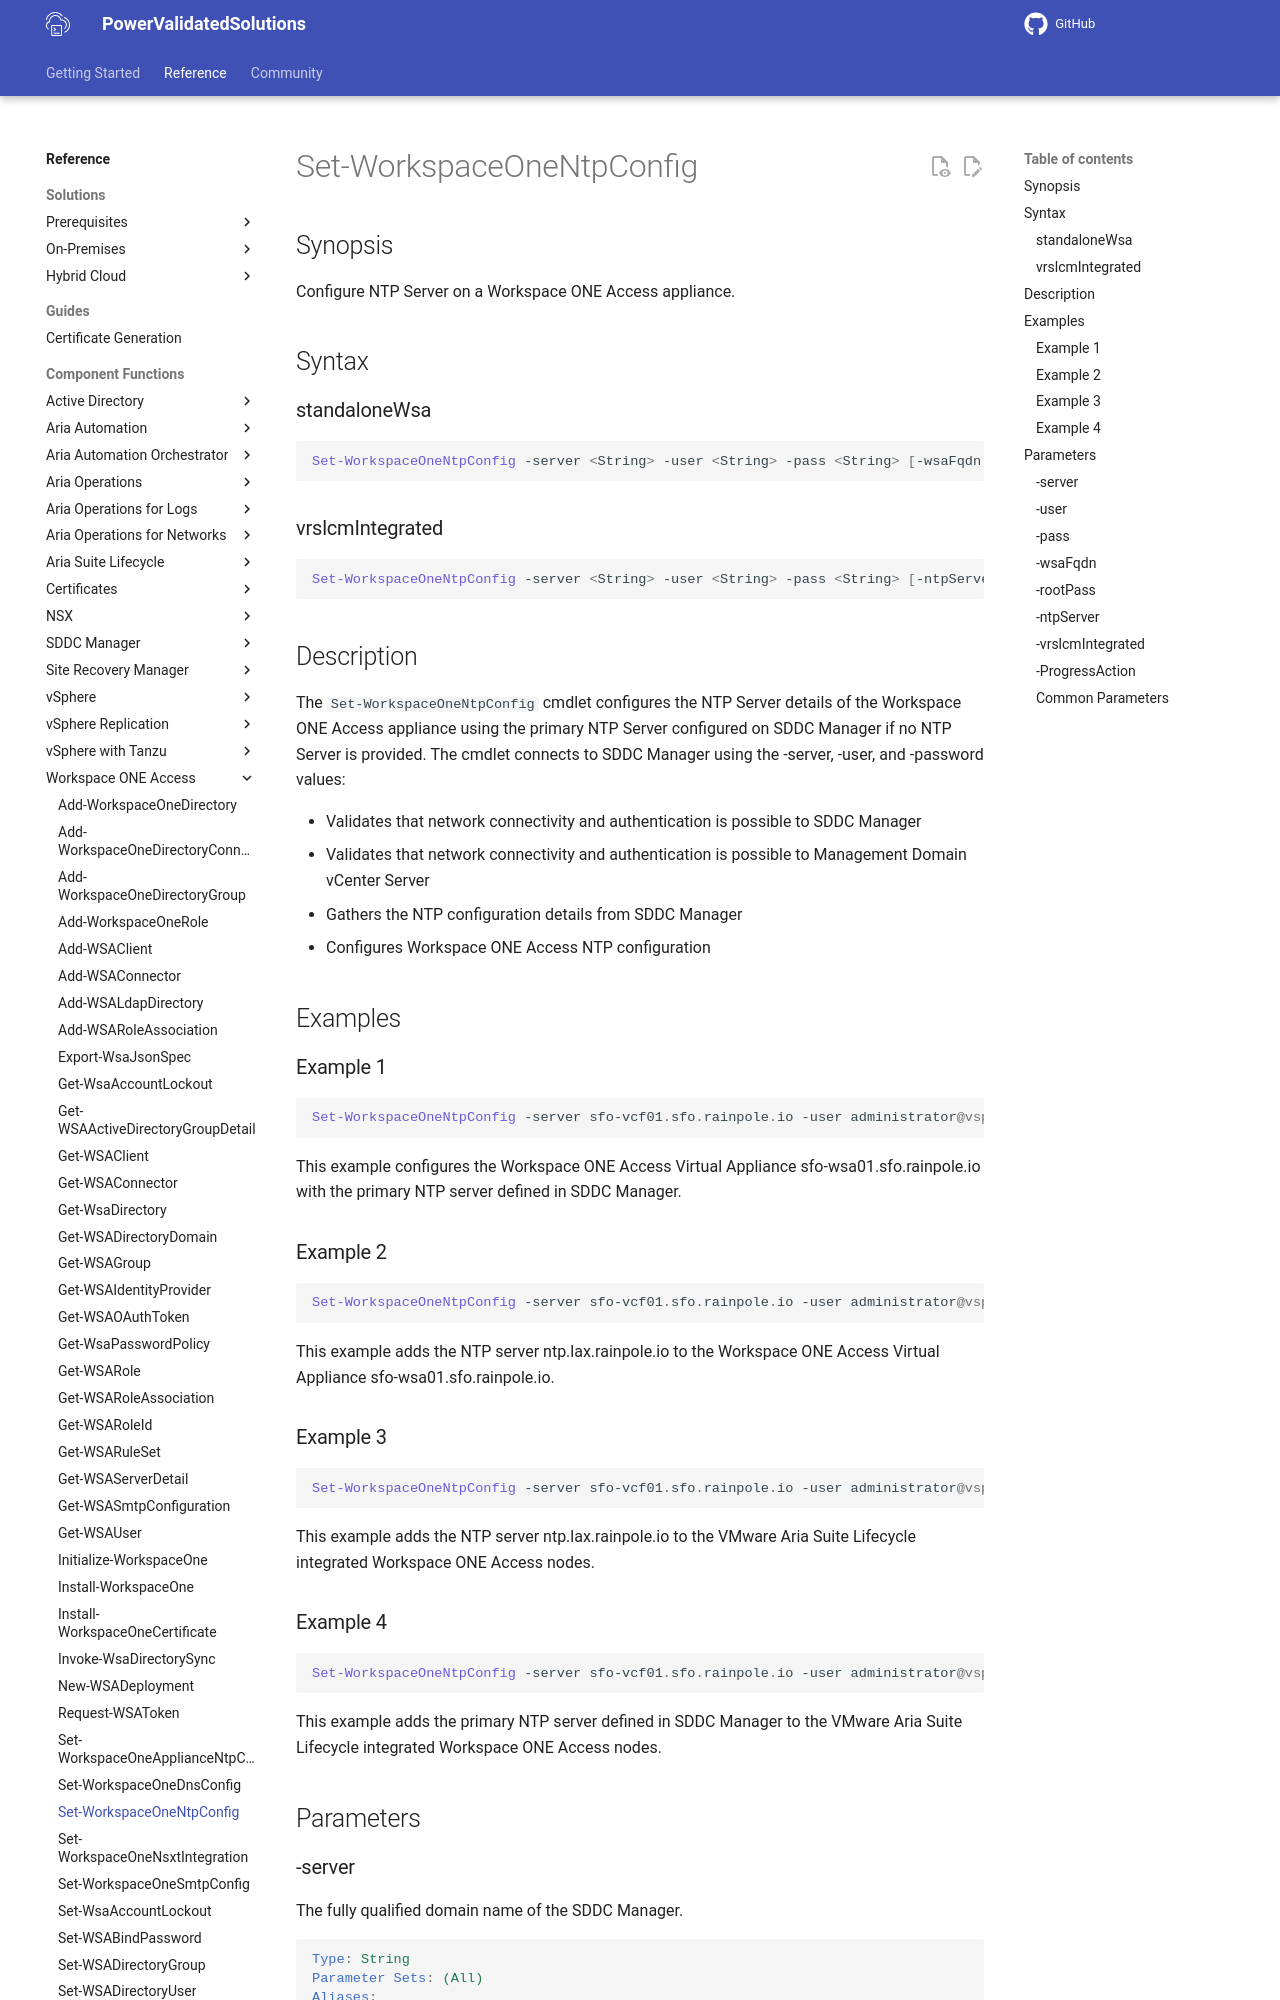

repository: vmware/power-validated-solutions-for-cloud-foundation · page: documentation/functions/workspace-one-access/Set-WorkspaceOneNtpConfig/index.html · generator: mkdocs

# Set-WorkspaceOneNtpConfig

## Synopsis

Configure NTP Server on a Workspace ONE Access appliance.

## Syntax

### standaloneWsa

```powershell
Set-WorkspaceOneNtpConfig -server <String> -user <String> -pass <String> [-wsaFqdn <String>] [-rootPass <String>] [-ntpServer <String>] [-ProgressAction <ActionPreference>] [<CommonParameters>]
```

### vrslcmIntegrated

```powershell
Set-WorkspaceOneNtpConfig -server <String> -user <String> -pass <String> [-ntpServer <String>] [-vrslcmIntegrated] [-ProgressAction <ActionPreference>] [<CommonParameters>]
```

## Description

The `Set-WorkspaceOneNtpConfig` cmdlet configures the NTP Server details of the Workspace ONE Access appliance using the primary NTP Server configured on SDDC Manager if no NTP Server is provided. The cmdlet connects to SDDC Manager using the -server, -user, and -password values:

- Validates that network connectivity and authentication is possible to SDDC Manager
- Validates that network connectivity and authentication is possible to Management Domain vCenter Server
- Gathers the NTP configuration details from SDDC Manager
- Configures Workspace ONE Access NTP configuration

## Examples

### Example 1

```powershell
Set-WorkspaceOneNtpConfig -server sfo-vcf01.sfo.rainpole.io -user administrator@vsphere.local -pass VMw@re1! -wsaFqdn sfo-wsa01.sfo.rainpole.io -rootPass VMw@re1!
```

This example configures the Workspace ONE Access Virtual Appliance sfo-wsa01.sfo.rainpole.io with the primary NTP server defined in SDDC Manager.

### Example 2

```powershell
Set-WorkspaceOneNtpConfig -server sfo-vcf01.sfo.rainpole.io -user administrator@vsphere.local -pass VMw@re1! -wsaFqdn sfo-wsa01.sfo.rainpole.io -rootPass VMw@re1! -ntpServer ntp.lax.rainpole.io
```

This example adds the NTP server ntp.lax.rainpole.io to the Workspace ONE Access Virtual Appliance sfo-wsa01.sfo.rainpole.io.
